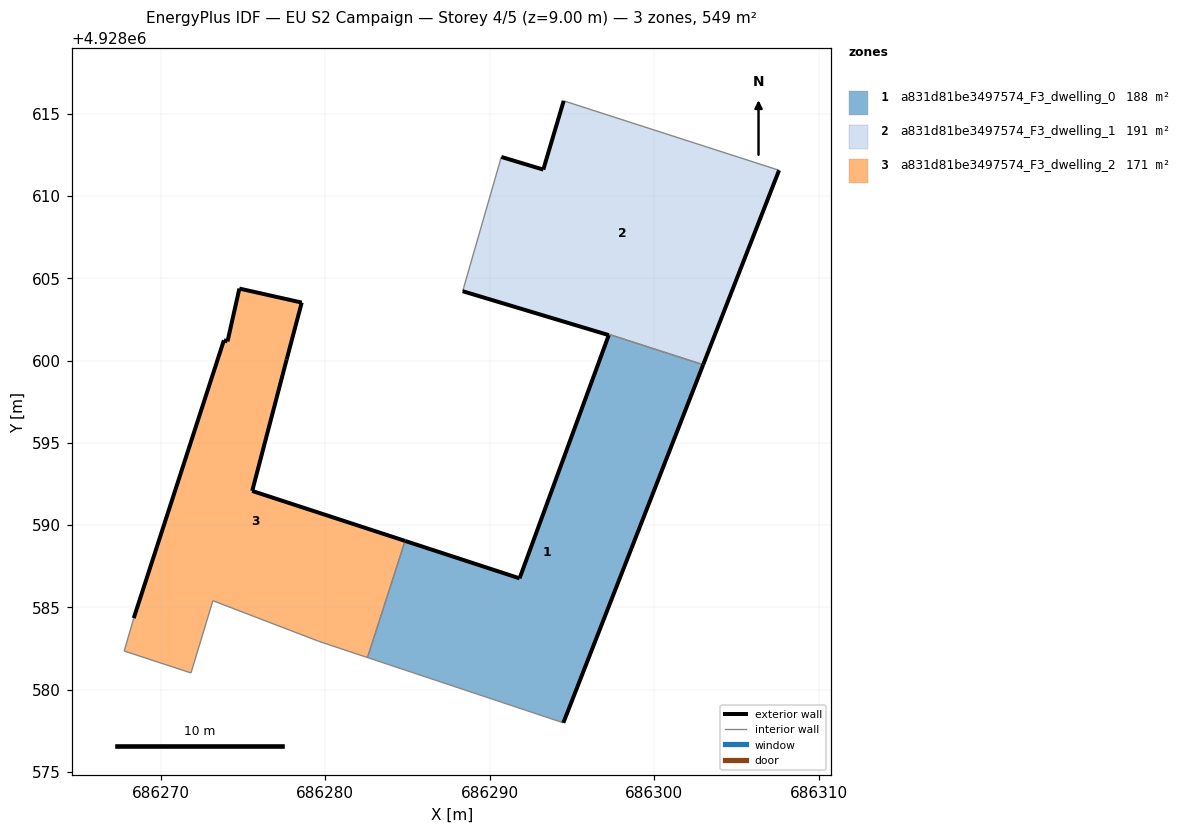
=== STOREY PLAN SPEC (per zone: floor XY polygon, exterior-wall plan segments, windows/doors) ===
zone 1: a831d81be3497574_F3_dwelling_0  (187.9 m²)
  floor: (686294.47, 4928577.98) (686302.96, 4928599.75) (686297.24, 4928601.59) (686297.23, 4928601.54) (686291.81, 4928586.76) (686284.85, 4928589.04) (686282.56, 4928581.95)
  exterior wall: (686284.85, 4928589.04) – (686291.81, 4928586.76)  [7.3 m]
  exterior wall: (686291.81, 4928586.76) – (686297.22, 4928601.54)  [15.7 m]
  exterior wall: (686297.23, 4928601.54) – (686297.22, 4928601.54)  [0.0 m]
  exterior wall: (686302.96, 4928599.75) – (686294.47, 4928577.98)  [23.4 m]
  interior walls: 5
zone 2: a831d81be3497574_F3_dwelling_1  (190.5 m²)
  floor: (686302.96, 4928599.75) (686307.58, 4928611.56) (686294.49, 4928615.78) (686293.25, 4928611.60) (686290.70, 4928612.37) (686288.41, 4928604.44) (686288.35, 4928604.21) (686297.23, 4928601.54) (686297.25, 4928601.59)
  exterior wall: (686290.70, 4928612.37) – (686293.25, 4928611.60)  [2.7 m]
  exterior wall: (686293.25, 4928611.60) – (686294.49, 4928615.78)  [4.4 m]
  exterior wall: (686307.58, 4928611.56) – (686302.96, 4928599.75)  [12.7 m]
  exterior wall: (686297.23, 4928601.54) – (686288.35, 4928604.21)  [9.3 m]
  interior walls: 6
zone 3: a831d81be3497574_F3_dwelling_2  (170.6 m²)
  floor: (686282.56, 4928581.95) (686284.85, 4928589.04) (686275.56, 4928592.07) (686277.65, 4928600.05) (686278.57, 4928603.52) (686274.78, 4928604.37) (686274.06, 4928601.16) (686273.84, 4928601.23) (686268.36, 4928584.34) (686267.78, 4928582.34) (686271.84, 4928581.01) (686273.17, 4928585.40) (686279.61, 4928582.93)
  exterior wall: (686274.78, 4928604.37) – (686278.57, 4928603.52)  [3.9 m]
  exterior wall: (686278.57, 4928603.52) – (686277.65, 4928600.05)  [3.6 m]
  exterior wall: (686277.65, 4928600.05) – (686275.56, 4928592.07)  [8.2 m]
  exterior wall: (686275.56, 4928592.07) – (686284.85, 4928589.04)  [9.8 m]
  exterior wall: (686268.36, 4928584.34) – (686273.84, 4928601.23)  [17.8 m]
  exterior wall: (686273.84, 4928601.23) – (686274.06, 4928601.16)  [0.2 m]
  exterior wall: (686274.06, 4928601.16) – (686274.78, 4928604.37)  [3.3 m]
  interior walls: 6

=== DERIVED (storey summary) ===
Building: EU S2 Campaign
Storey: 4 of 5  (floor level z = 9.00 m)
Storey gross floor area: 549.0 m²
Zones on this storey: 3
  - a831d81be3497574_F3_dwelling_0: floor 187.9 m²; exterior wall 46.4 m (139.3 m²); WWR 0.0%
  - a831d81be3497574_F3_dwelling_1: floor 190.5 m²; exterior wall 29.0 m (86.9 m²); WWR 0.0%
  - a831d81be3497574_F3_dwelling_2: floor 170.6 m²; exterior wall 46.8 m (140.3 m²); WWR 0.0%
Zone adjacency (shared interzone walls):
  - a831d81be3497574_F3_dwelling_0 ↔ a831d81be3497574_F3_dwelling_1
  - a831d81be3497574_F3_dwelling_0 ↔ a831d81be3497574_F3_dwelling_2